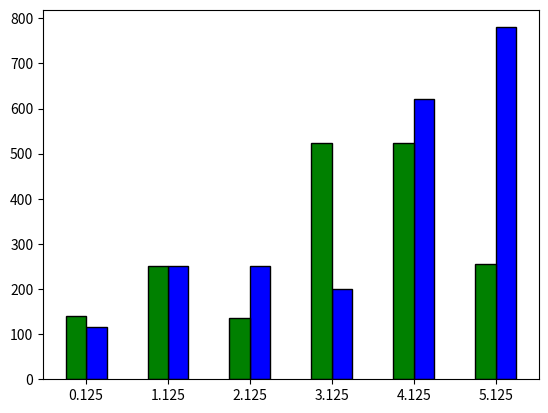

Generate this figure with matplotlib: (Note: this script raises an exception after producing the figure.)
import numpy as np
import matplotlib.pyplot as plt

Women  = [115,251,252,200,620,780]
Men = [140,250,135,523,523,256]

x_axis = np.arange(len(Women))
plt.bar(x_axis +0.25,Women , color = 'b',  width=0.25 , edgecolor = 'black')
plt.bar(x_axis,Men, color = 'g', width=0.25,edgecolor='black')
plt.xticks(x_axis+ 0.25/2, ['2018,2019,2020','2021','2022','2023'])
plt.xlabel("Year")
plt.ylabel("Number of people")
plt.title("Women and Men")
plt.legend()
plt.show()